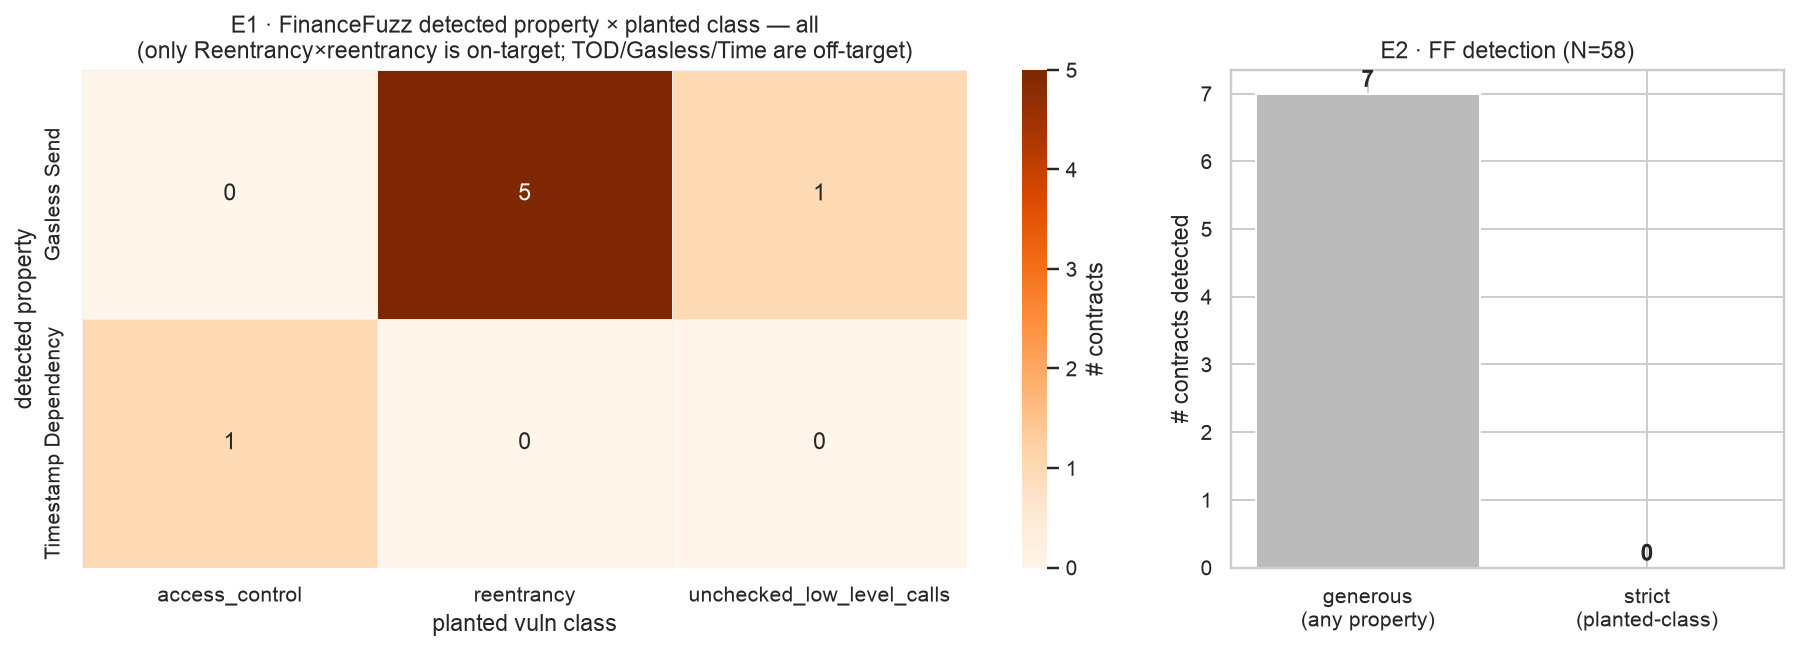

Data behind this chart, as committed beside it:
property, access_control, reentrancy, unchecked_low_level_calls
Gasless Send, 0, 5, 1
Timestamp Dependency, 1, 0, 0
